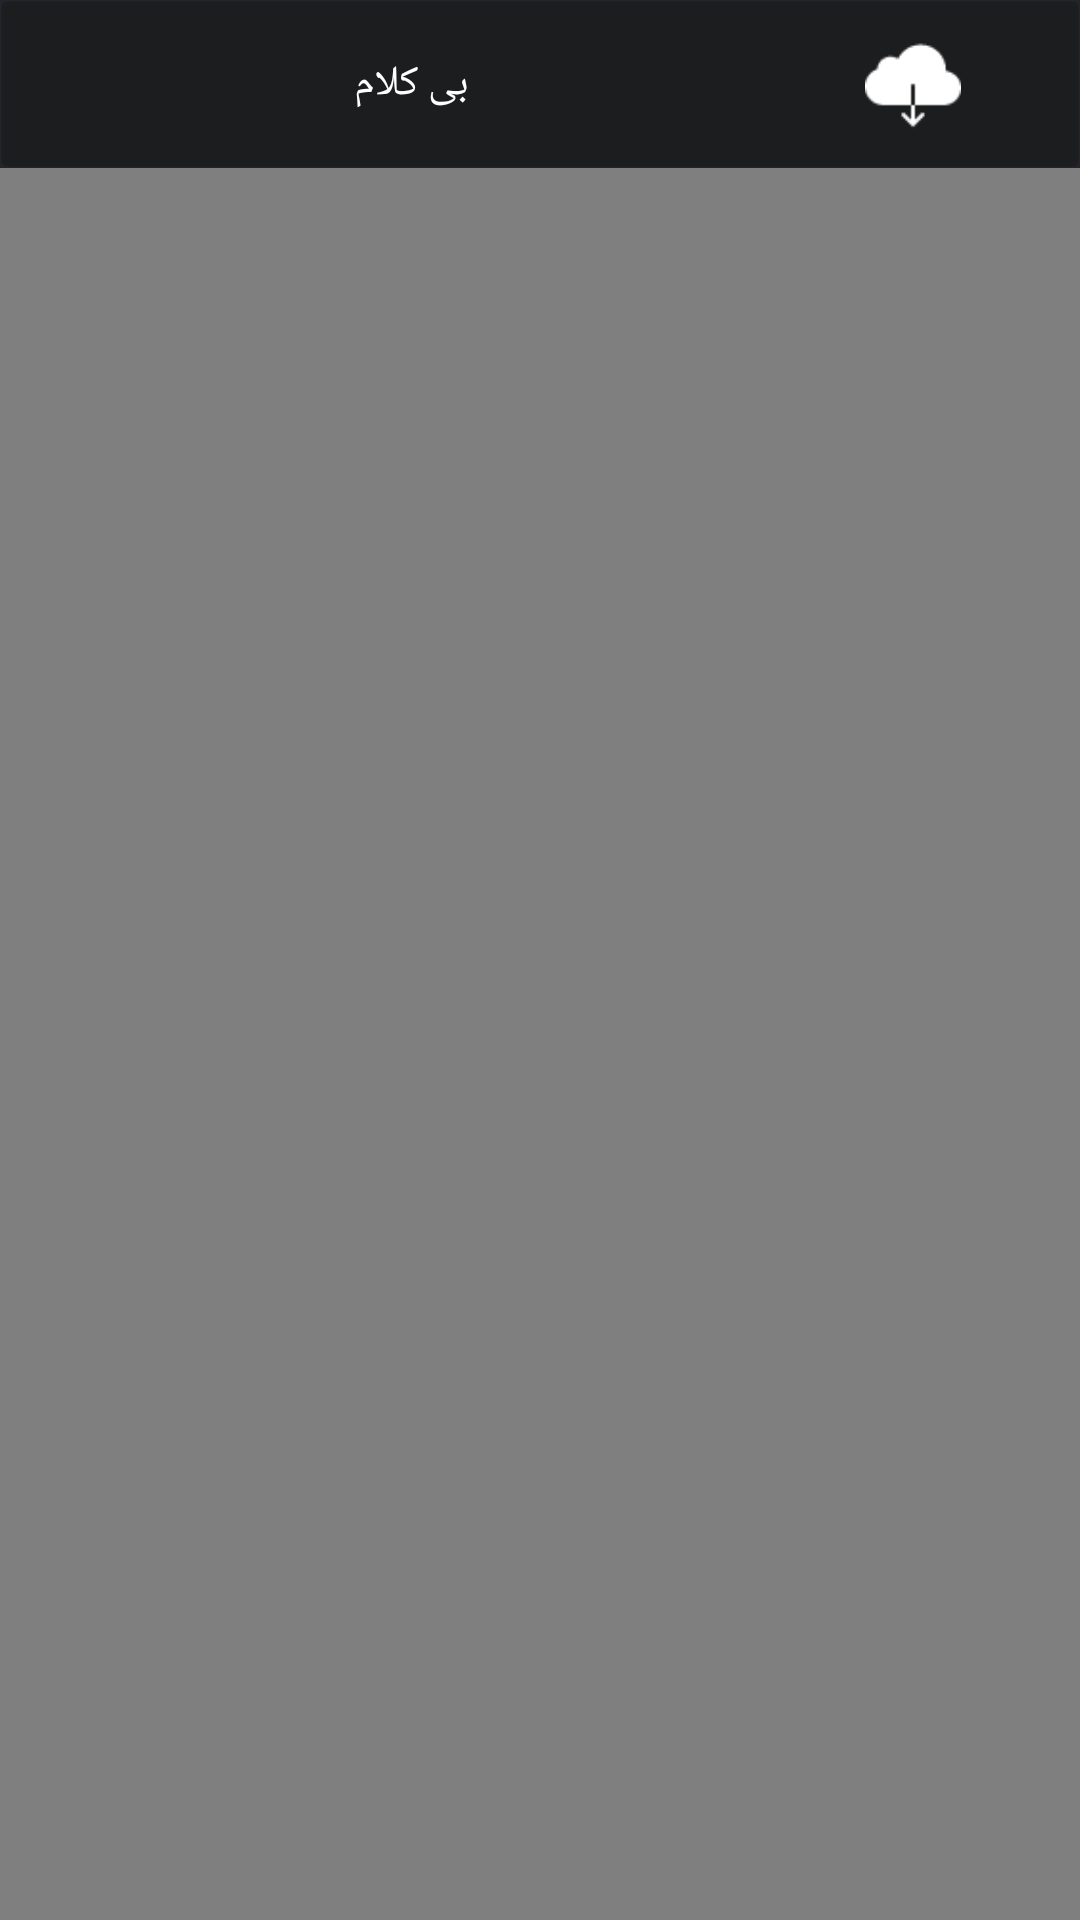

Write the Android layout XML for this screen, with the resource values it uses.
<!-- AndroidManifest.xml: application theme AppTheme -->
<!-- res/layout/activity_clip.xml -->
<?xml version="1.0" encoding="utf-8"?>
<LinearLayout xmlns:android="http://schemas.android.com/apk/res/android"
    xmlns:tools="http://schemas.android.com/tools"
    android:layout_width="match_parent"
    android:layout_height="match_parent"
    android:background="@color/tab_background"
    android:orientation="vertical"
    tools:context=".activity.ActivityClipOnline">

    <android.support.v7.widget.Toolbar
        android:id="@+id/toolbarClip"
        android:layout_width="match_parent"
        android:layout_height="?attr/actionBarSize"
        android:background="@drawable/background_shape">

        <LinearLayout
            android:layout_width="match_parent"
            android:layout_height="match_parent"
            android:orientation="horizontal">

            <LinearLayout
                android:id="@+id/layoutLikeClip"
                android:layout_width="wrap_content"
                android:layout_height="match_parent"
                android:orientation="horizontal">


                <ImageView
                    android:id="@+id/imgLikeClip"
                    android:layout_width="32dp"
                    android:layout_height="32dp"
                    android:layout_gravity="center_horizontal"
                    android:layout_marginStart="50dp"
                    android:src="@mipmap/like"
                    android:tint="@color/tab_text_select" />

                <TextView
                    android:id="@+id/txtLikeClip"
                    android:layout_width="wrap_content"
                    android:layout_height="match_parent"
                    android:layout_marginEnd="20dp"
                    android:layout_marginStart="20dp"
                    android:gravity="center"
                    android:text="@string/abroad_music"
                    android:textColor="@color/tab_text_select" />

            </LinearLayout>

            <ImageView
                android:id="@+id/imgFavClip"
                android:layout_width="32dp"
                android:layout_height="32dp"
                android:layout_gravity="center"
                android:layout_marginStart="30dp"
                android:src="@mipmap/ic_favorite_border_black_48dp"
                android:tint="@color/tab_text_select" />

            <ImageView
                android:id="@+id/imgDownloadClip"
                android:layout_width="32dp"
                android:layout_height="32dp"
                android:layout_gravity="center"
                android:layout_marginStart="50dp"
                android:src="@mipmap/down"
                android:tint="@color/tab_text_select" />


        </LinearLayout>

    </android.support.v7.widget.Toolbar>

    <RelativeLayout
        android:layout_width="match_parent"
        android:layout_height="match_parent">

        <VideoView
            android:id="@+id/videoView"
            android:layout_width="match_parent"
            android:layout_height="match_parent"
            android:layout_alignParentBottom="true"
            android:layout_alignParentLeft="true"
            android:layout_alignParentRight="true"
            android:layout_alignParentTop="true"
            android:keepScreenOn="true" />

    </RelativeLayout>

</LinearLayout>
<!-- resources referenced by this layout -->
<resources>
  <color name="tab_background">#22252b</color>
  <color name="tab_text_select">#ffffff</color>
  <!-- drawable background_shape (drawable) -->
  <?xml version="1.0" encoding="utf-8"?>
  <shape xmlns:android="http://schemas.android.com/apk/res/android">
  
      <corners
          android:radius="2dp"
          />
  
      <solid android:color="#af1a1a1a"/>
  
      <padding
          android:left="7dp"
          android:top="7dp"
          android:right="7dp"
          android:bottom="7dp"
          />
  
      <stroke
          android:width="1dp"
          android:color="@android:color/transparent"
          />
  
  </shape>
  <!-- mipmap down: png bitmap (mipmap-xxhdpi, 786 bytes) -->
  <string name="abroad_music">بی کلام</string>
  <style name="AppTheme" parent="Theme.AppCompat.Light.NoActionBar">
          
          <item name="colorPrimary">@color/colorPrimary</item>
          <item name="colorPrimaryDark">@color/colorPrimaryDark</item>
          <item name="colorAccent">@color/colorAccent</item>
          <item name="android:navigationBarColor">@color/colorPrimaryDark</item>
          <item name="android:windowAnimationStyle">@style/MyWindowAnimation</item>
      </style>
  <color name="colorPrimary">#3F51B5</color>
  <color name="colorPrimaryDark">#22252b</color>
  <color name="colorAccent">#FF4081</color>
  <style name="MyWindowAnimation" parent="android:Animation.Activity">
          <item name="android:activityOpenEnterAnimation">@anim/slide_in_left</item>
          <item name="android:activityOpenExitAnimation">@anim/slide_out_right</item>
  
          <item name="android:activityCloseEnterAnimation">@anim/slide_in_right</item>
          <item name="android:activityCloseExitAnimation">@anim/slide_out_left</item>
      </style>
</resources>
